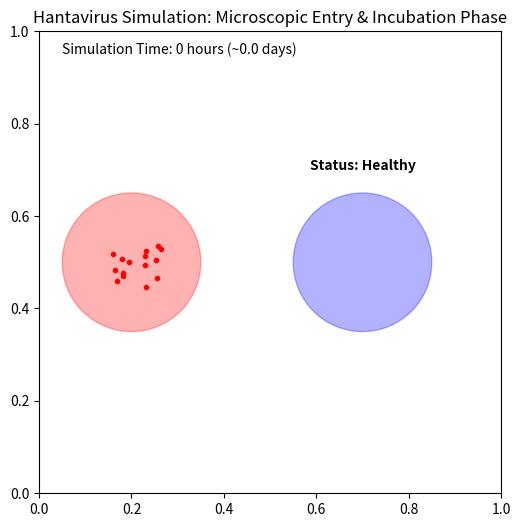

Python code for this plot:
import numpy as np
import matplotlib.pyplot as plt
from matplotlib.animation import FuncAnimation

# parameters & ratios
CELL_RADIUS = 0.15
healthy_pos = np.array([0.7, 0.5])
infected_pos = np.array([0.2, 0.5])

# time scaling
HOURS_PER_TICK = 2
INCUBATION_TICKS = 18 

n_virions = 15
virion_pos = np.tile(infected_pos, (n_virions, 1)) + np.random.uniform(-0.05, 0.05, (n_virions, 2))

# states & tracking
state = "Healthy"
incubation_timer = 0
simulation_complete = False # flag to stop the clock
final_hours = 0


# visualization
fig, ax = plt.subplots(figsize=(10, 6))
ax.set_xlim(0, 1); ax.set_ylim(0, 1); ax.set_aspect('equal')

circle_src = plt.Circle(infected_pos, CELL_RADIUS, color='red', alpha=0.3, label="Source (Infectious)")
circle_target = plt.Circle(healthy_pos, CELL_RADIUS, color='blue', alpha=0.3)
ax.add_patch(circle_src); ax.add_patch(circle_target)

particles, = ax.plot([], [], 'ro', markersize=3, label="Virions")

status_text = ax.text(0.7, 0.7, f"Status: {state}", ha='center', fontweight='bold')
clock_text = ax.text(0.05, 0.95, "Real-Time: 0 hours", transform=ax.transAxes)

ax.set_title("Hantavirus Simulation: Microscopic Entry & Incubation Phase")


# animation
def update(frame):
    global virion_pos, state, incubation_timer, simulation_complete, final_hours
    
    # update clock only if simulation is not complete
    if not simulation_complete:
        final_hours = frame * HOURS_PER_TICK
    
    clock_text.set_text(f"Simulation Time: {final_hours} hours (~{final_hours/24:.1f} days)")

    # virions physic
    step = np.random.normal(0, 1, (n_virions, 2)) * 0.008
    step[:, 0] += 0.006 
    virion_pos += step

    # collison logic
    for i in range(n_virions):
        dist = np.linalg.norm(virion_pos[i] - healthy_pos)
        
        if state == "Healthy" and dist < CELL_RADIUS:
            state = "Exposed (Cap-Snatching)"
            circle_target.set_color('yellow')
            status_text.set_text(f"Status: {state}")
            
        if "Exposed" in state:
            incubation_timer += 1
            if incubation_timer >= INCUBATION_TICKS:
                state = "Infectious (Shedding)"
                circle_target.set_color('red')
                status_text.set_text(f"Status: {state}")
                simulation_complete = True # stops the clock

        if dist < CELL_RADIUS or virion_pos[i, 0] > 1:
            virion_pos[i] = infected_pos + np.random.uniform(-0.02, 0.02, 2)

    particles.set_data(virion_pos[:, 0], virion_pos[:, 1])
    return particles, circle_target, status_text, clock_text


ani = FuncAnimation(fig, update, interval=200, blit=True, cache_frame_data=False)
plt.show()
